Run: headless pygame with SDL's dummy video driver; simulated clock (each Clock.tick advances the game by its frame time, no real sleeping); random seed 0; keys injected as events and as key.get_pressed() state; no mouse input; restart key C tapped at the start of phases 3 and 4.
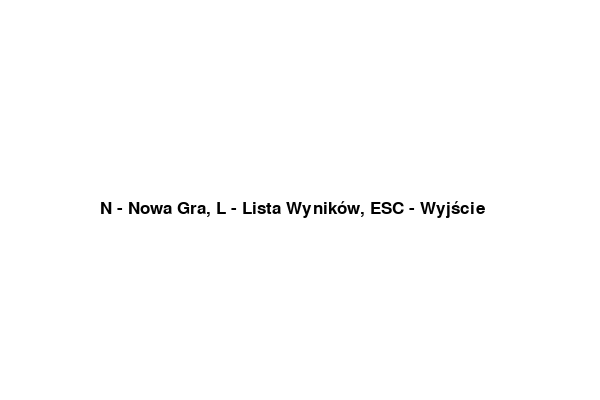
Frame 1 of 4 · flips 1–60 · no input
Frame 2 of 4 · flips 61–180 · tapped SPACE, RETURN · held RIGHT (→), D · screen unchanged from frame 1, image omitted
Frame 3 of 4 · flips 181–300 · tapped C · held DOWN (↓), S · screen unchanged from frame 2, image omitted
Frame 4 of 4 · flips 301–420 · tapped C · held LEFT (←), A, UP (↑), W · screen unchanged from frame 3, image omitted

The pygame program that drew these frames:

import pygame
import time
import random

pygame.init()
pygame.display.set_caption('Classic Snake Game')

# Kolory
black = (0, 0, 0)
white = (255, 255, 255)
red = (213, 50, 80)
green = (0, 255, 0)

# Rozmiary ekranu
display_width = 600
display_height = 400

# Ustawienia gry
gameDisplay = pygame.display.set_mode((display_width, display_height))
clock = pygame.time.Clock()

snake_block = 10
snake_speed = 15

font_style = pygame.font.SysFont("bahnschrift", 25)
score_font = pygame.font.SysFont("comicsansms", 35)


def message(msg, color, x_displace, y_displace):
    mesg = font_style.render(msg, True, color)
    gameDisplay.blit(mesg, [x_displace, y_displace])

def our_snake(snake_block, snake_list):
    for x in snake_list:
        pygame.draw.rect(gameDisplay, black, [x[0], x[1], snake_block, snake_block])

scores_list = []

def your_score(score, y_offset):
    value = score_font.render("Your Score: " + str(score), True, red)
    gameDisplay.blit(value, [0, y_offset])

def draw_borders(border_color, border_width):
    pygame.draw.rect(gameDisplay, border_color, [0, 0, display_width, border_width])  # Górna ramka
    pygame.draw.rect(gameDisplay, border_color, [0, 0, border_width, display_height])  # Lewa ramka
    pygame.draw.rect(gameDisplay, border_color, [display_width - border_width, 0, border_width, display_height])  # Prawa ramka
    pygame.draw.rect(gameDisplay, border_color, [0, display_height - border_width, display_width, border_width])  # Dolna ramka

def show_scores():
    gameDisplay.fill(white)
    message("Lista Wyników", black)
    y_offset = 40
    for score in scores_list:
        score_message = score_font.render(str(score), True, black)
        gameDisplay.blit(score_message, [display_width / 2, y_offset])
        y_offset += 30
    pygame.display.update()
    time.sleep(5)


def gameLoop():
    game_over = False
    game_close = False

    x1 = display_width / 2
    y1 = display_height / 2

    x1_change = 0
    y1_change = 0

    snake_List = []
    Length_of_snake = 1

    foodx = round(random.randrange(0, display_width - snake_block) / 10.0) * 10.0
    foody = round(random.randrange(0, display_height - snake_block) / 10.0) * 10.0

    while not game_over:

        while game_close:
            gameDisplay.fill(white)
            message("You lost! Press Q-Quit or C-Play Again", red, display_width // 6, display_height // 3)
            pygame.display.update()

            for event in pygame.event.get():
                if event.type == pygame.KEYDOWN:
                    if event.key == pygame.K_q:
                        game_over = True
                        game_close = False
                    if event.key == pygame.K_c:
                        gameLoop()

        for event in pygame.event.get():
            if event.type == pygame.QUIT:
                game_over = True
            if event.type == pygame.KEYDOWN:
                if event.key == pygame.K_LEFT:
                    x1_change = -snake_block
                    y1_change = 0
                elif event.key == pygame.K_RIGHT:
                    x1_change = snake_block
                    y1_change = 0
                elif event.key == pygame.K_UP:
                    y1_change = -snake_block
                    x1_change = 0
                elif event.key == pygame.K_DOWN:
                    y1_change = snake_block
                    x1_change = 0

        if x1 >= display_width or x1 < 0 or y1 >= display_height or y1 < 0:
            game_close = True
        x1 += x1_change
        y1 += y1_change
        gameDisplay.fill(white)
        pygame.draw.rect(gameDisplay, green, [foodx, foody, snake_block, snake_block])
        snake_Head = []
        snake_Head.append(x1)
        snake_Head.append(y1)
        snake_List.append(snake_Head)
        if len(snake_List) > Length_of_snake:
            del snake_List[0]

        for x in snake_List[:-1]:
            if x == snake_Head:
                game_close = True

        your_score(Length_of_snake - 1, 10)

        our_snake(snake_block, snake_List)
        draw_borders(black, 10)

        pygame.display.update()

        if x1 == foodx and y1 == foody:
            foodx = round(random.randrange(0, display_width - snake_block) / 10.0) * 10.0
            foody = round(random.randrange(0, display_height - snake_block) / 10.0) * 10.0
            Length_of_snake += 1

        clock.tick(snake_speed)

    pygame.quit()
    quit()

def main_menu():
    menu_active = True
    while menu_active:
        gameDisplay.fill(white)
        message("N - Nowa Gra, L - Lista Wyników, ESC - Wyjście", black, display_width // 6, display_height // 2)
        pygame.display.update()
        clock.tick(15)

        for event in pygame.event.get():
            if event.type == pygame.QUIT:
                menu_active = False
                pygame.quit()
                quit()
            if event.type == pygame.KEYDOWN:
                if event.key == pygame.K_n:
                    gameLoop()  # Rozpocznij nową grę
                elif event.key == pygame.K_l:
                    show_scores()  # Pokaż listę wyników
                elif event.key == pygame.K_ESCAPE:
                    menu_active = False


main_menu()
